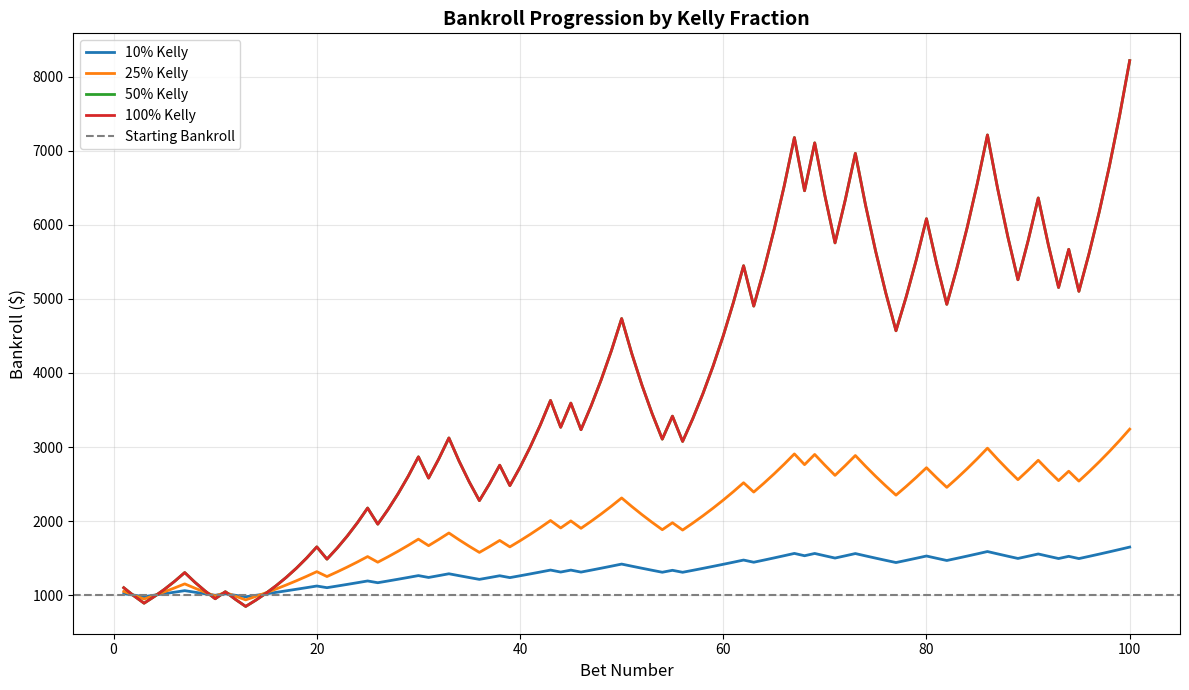

Python code for this plot:
"""
Kelly Criterion Validator
Tests different fractional Kelly values and analyzes bankroll performance
"""

import pandas as pd
import numpy as np
from typing import Dict, List, Tuple
import matplotlib.pyplot as plt
from dataclasses import dataclass


@dataclass
class KellyResults:
    """Results from Kelly Criterion simulation"""
    fraction: float
    final_bankroll: float
    max_drawdown: float
    max_drawdown_pct: float
    roi: float
    sharpe_ratio: float
    total_bets: int
    
    def __repr__(self):
        return (f"Kelly {self.fraction:.0%}: "
                f"Final ${self.final_bankroll:,.2f} "
                f"(ROI: {self.roi:.1%}, "
                f"Max DD: {self.max_drawdown_pct:.1%})")


class KellyValidator:
    """Validates optimal Kelly Criterion fraction through backtesting"""
    
    def __init__(self, initial_bankroll: float = 1000.0):
        """
        Initialize validator
        
        Args:
            initial_bankroll: Starting bankroll amount
        """
        self.initial_bankroll = initial_bankroll
        self.odds = 1.0  # Even money (-110 pays ~0.91, but using 1.0 for simplicity)
    
    def calculate_kelly_fraction(self, win_rate: float, odds: float = 1.0) -> float:
        """
        Calculate optimal Kelly fraction
        
        Args:
            win_rate: Historical win rate (0-1)
            odds: Net odds received (1.0 = even money)
            
        Returns:
            Optimal fraction of bankroll to bet
        """
        if win_rate <= 0.5:
            return 0.0  # No edge
        
        b = odds
        p = win_rate
        q = 1 - p
        
        kelly = (b * p - q) / b
        return max(0, kelly)
    
    def simulate_betting(self, 
                        games: pd.DataFrame, 
                        win_rate: float,
                        kelly_fraction: float = 0.25,
                        max_bet_pct: float = 0.10) -> Tuple[pd.DataFrame, KellyResults]:
        """
        Simulate betting sequence with Kelly Criterion
        
        Args:
            games: DataFrame with 'won' column (boolean)
            win_rate: Historical win rate to calculate Kelly
            kelly_fraction: Fraction of full Kelly to use (0.25 = quarter Kelly)
            max_bet_pct: Maximum bet as fraction of bankroll
            
        Returns:
            (bet_history DataFrame, KellyResults summary)
        """
        # Calculate full Kelly, then apply fraction
        full_kelly = self.calculate_kelly_fraction(win_rate, self.odds)
        fractional_kelly = full_kelly * kelly_fraction
        
        bankroll = self.initial_bankroll
        max_bankroll = bankroll
        min_bankroll = bankroll
        
        bets = []
        
        for idx, row in games.iterrows():
            # Calculate bet size
            bet_pct = min(fractional_kelly, max_bet_pct)
            bet_size = bankroll * bet_pct
            
            # Skip if bet is too small
            if bet_size < 1.0:
                continue
            
            # Determine result
            if row['won']:
                profit = bet_size * self.odds
                bankroll += profit
            else:
                bankroll -= bet_size
            
            # Track min/max
            max_bankroll = max(max_bankroll, bankroll)
            min_bankroll = min(min_bankroll, bankroll)
            
            # Record bet
            bets.append({
                'bet_num': len(bets) + 1,
                'date': row.get('date', None),
                'bet_size': bet_size,
                'won': row['won'],
                'profit': profit if row['won'] else -bet_size,
                'bankroll': bankroll,
                'kelly_pct': bet_pct * 100
            })
            
            # Stop if bankrupt
            if bankroll <= 0:
                break
        
        # Create results DataFrame
        bet_df = pd.DataFrame(bets)
        
        # Calculate metrics
        final_bankroll = bankroll
        roi = (final_bankroll - self.initial_bankroll) / self.initial_bankroll
        max_drawdown = max_bankroll - min_bankroll
        max_drawdown_pct = max_drawdown / max_bankroll if max_bankroll > 0 else 0
        
        # Calculate Sharpe ratio (risk-adjusted return)
        if len(bet_df) > 1:
            returns = bet_df['profit'] / bet_df['bet_size']
            sharpe = returns.mean() / returns.std() if returns.std() > 0 else 0
        else:
            sharpe = 0
        
        results = KellyResults(
            fraction=kelly_fraction,
            final_bankroll=final_bankroll,
            max_drawdown=max_drawdown,
            max_drawdown_pct=max_drawdown_pct,
            roi=roi,
            sharpe_ratio=sharpe,
            total_bets=len(bet_df)
        )
        
        return bet_df, results
    
    def test_kelly_fractions(self, 
                            games: pd.DataFrame,
                            win_rate: float,
                            fractions: List[float] = None) -> Dict[float, KellyResults]:
        """
        Test multiple Kelly fractions to find optimal
        
        Args:
            games: DataFrame with 'won' column
            win_rate: Historical win rate
            fractions: List of fractions to test (default: [0.1, 0.25, 0.5, 0.75, 1.0])
            
        Returns:
            Dictionary mapping fraction to results
        """
        if fractions is None:
            fractions = [0.10, 0.25, 0.50, 0.75, 1.00]
        
        results = {}
        
        print("\n" + "="*80)
        print("KELLY FRACTION COMPARISON")
        print("="*80)
        print(f"Historical win rate: {win_rate:.1%}")
        print(f"Testing {len(games)} games\n")
        
        for frac in fractions:
            _, result = self.simulate_betting(games, win_rate, frac)
            results[frac] = result
            
            print(f"{result}")
        
        return results
    
    def recommend_fraction(self, results: Dict[float, KellyResults]) -> float:
        """
        Recommend optimal Kelly fraction based on results
        
        Args:
            results: Results from test_kelly_fractions
            
        Returns:
            Recommended fraction
        """
        # Filter out bankrupt scenarios
        viable = {k: v for k, v in results.items() if v.final_bankroll > 0}
        
        if not viable:
            return 0.0
        
        # Score based on: ROI (60%), Sharpe (20%), Max DD (20%)
        best_score = -float('inf')
        best_fraction = 0.0
        
        for frac, res in viable.items():
            # Normalize metrics (higher is better)
            roi_score = res.roi
            sharpe_score = res.sharpe_ratio / 10  # Scale to similar range
            dd_score = 1 - res.max_drawdown_pct  # Lower drawdown is better
            
            total_score = (0.6 * roi_score + 
                          0.2 * sharpe_score + 
                          0.2 * dd_score)
            
            if total_score > best_score:
                best_score = total_score
                best_fraction = frac
        
        return best_fraction
    
    def plot_bankroll_progression(self, 
                                  games: pd.DataFrame,
                                  win_rate: float,
                                  fractions: List[float] = None,
                                  output_file: str = None):
        """
        Plot bankroll progression for different Kelly fractions
        
        Args:
            games: DataFrame with 'won' column
            win_rate: Historical win rate
            fractions: List of fractions to plot
            output_file: Optional filename to save plot
        """
        if fractions is None:
            fractions = [0.10, 0.25, 0.50, 1.00]
        
        plt.figure(figsize=(12, 7))
        
        for frac in fractions:
            bet_df, _ = self.simulate_betting(games, win_rate, frac)
            
            if len(bet_df) > 0:
                plt.plot(bet_df['bet_num'], bet_df['bankroll'], 
                        label=f'{frac:.0%} Kelly', linewidth=2)
        
        plt.axhline(y=self.initial_bankroll, color='gray', 
                   linestyle='--', label='Starting Bankroll')
        plt.xlabel('Bet Number', fontsize=12)
        plt.ylabel('Bankroll ($)', fontsize=12)
        plt.title('Bankroll Progression by Kelly Fraction', fontsize=14, fontweight='bold')
        plt.legend(loc='best')
        plt.grid(True, alpha=0.3)
        plt.tight_layout()
        
        if output_file:
            plt.savefig(output_file, dpi=300)
            print(f"✓ Saved plot to {output_file}")
        else:
            plt.show()
    
    def analyze_tier_kelly(self, 
                          tier_games: pd.DataFrame,
                          tier_name: str,
                          win_rate: float) -> Dict:
        """
        Complete Kelly analysis for a specific tier
        
        Args:
            tier_games: DataFrame with games for this tier (must have 'won' column)
            tier_name: Name of the tier
            win_rate: Historical win rate
            
        Returns:
            Analysis results dictionary
        """
        print("\n" + "="*80)
        print(f"KELLY ANALYSIS - {tier_name}")
        print("="*80)
        print(f"Games: {len(tier_games)}")
        print(f"Win rate: {win_rate:.1%}")
        
        # Test different fractions
        results = self.test_kelly_fractions(tier_games, win_rate)
        
        # Recommend optimal
        recommended = self.recommend_fraction(results)
        
        print(f"\n{'='*80}")
        print(f"RECOMMENDATION: {recommended:.0%} Kelly")
        print(f"{'='*80}")
        
        if recommended > 0:
            rec_result = results[recommended]
            print(f"Expected final bankroll: ${rec_result.final_bankroll:,.2f}")
            print(f"Expected ROI: {rec_result.roi:.1%}")
            print(f"Max drawdown: {rec_result.max_drawdown_pct:.1%}")
            print(f"Sharpe ratio: {rec_result.sharpe_ratio:.2f}")
        
        return {
            'tier': tier_name,
            'games': len(tier_games),
            'win_rate': win_rate,
            'recommended_fraction': recommended,
            'test_results': {k: {
                'final_bankroll': v.final_bankroll,
                'roi': v.roi,
                'max_drawdown_pct': v.max_drawdown_pct,
                'sharpe_ratio': v.sharpe_ratio
            } for k, v in results.items()}
        }


def main():
    """Example usage"""
    import pandas as pd
    
    # Example: Create dummy tier data (replace with actual tier games)
    # This simulates a tier with 60% win rate
    np.random.seed(42)
    n_games = 100
    win_rate = 0.60
    
    dummy_games = pd.DataFrame({
        'won': np.random.random(n_games) < win_rate,
        'date': pd.date_range('2024-01-01', periods=n_games)
    })
    
    # Initialize validator
    validator = KellyValidator(initial_bankroll=1000.0)
    
    # Test different Kelly fractions
    results = validator.test_kelly_fractions(dummy_games, win_rate)
    
    # Get recommendation
    recommended = validator.recommend_fraction(results)
    print(f"\n{'='*80}")
    print(f"OPTIMAL KELLY FRACTION: {recommended:.0%}")
    print(f"{'='*80}")
    
    # Plot results
    validator.plot_bankroll_progression(
        dummy_games, 
        win_rate,
        output_file='kelly_comparison.png'
    )


if __name__ == "__main__":
    main()
